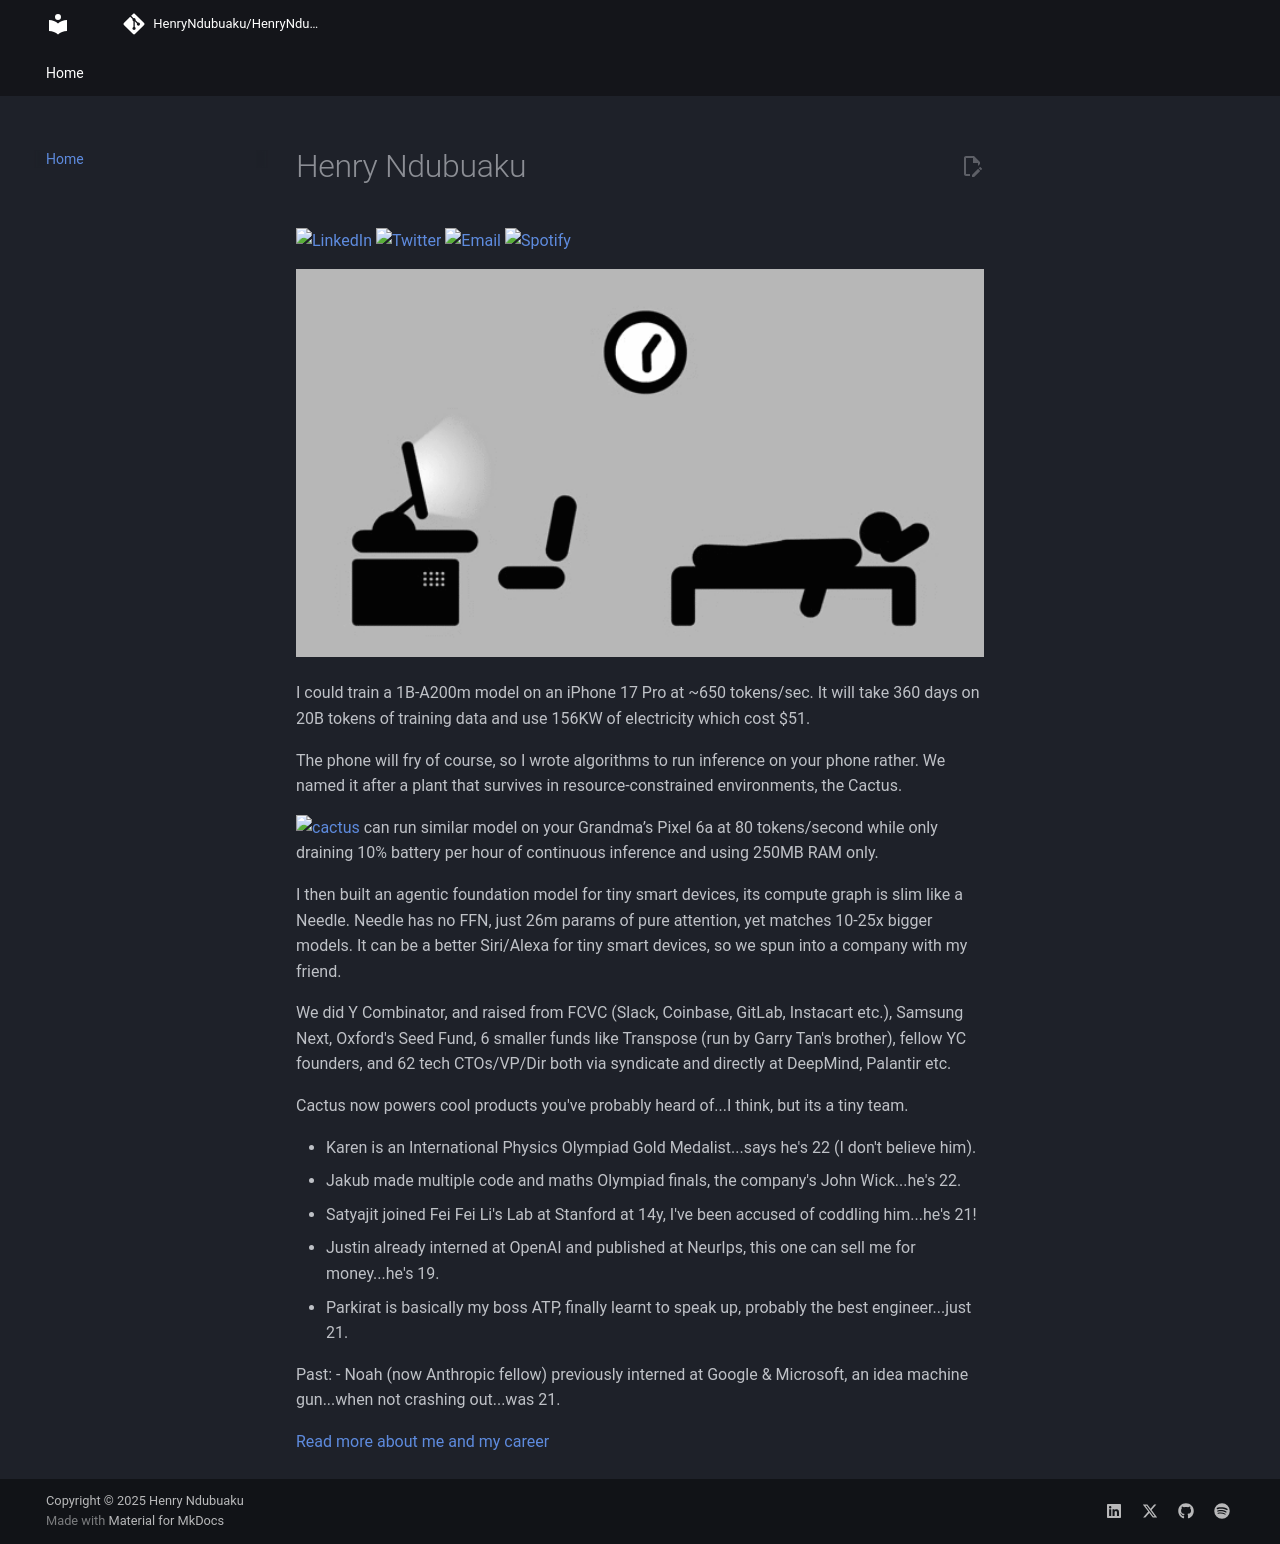

repository: HenryNdubuaku/HenryNdubuaku · page: index.html · generator: mkdocs

# Henry Ndubuaku

[![LinkedIn][linkedin-shield]][linkedin-url]
[![Twitter][twitter-shield]][twitter-url]
[![Email][gmail1-shield]][gmail1-url]
[![Spotify][spotify-shield]][spotify-url]

[gmail1-shield]: https://img.shields.io/badge/Gmail-555?style=for-the-badge&logo=gmail&logoColor=white
[gmail1-url]: ndubuakuhenry@gmail.com

[linkedin-shield]: https://img.shields.io/badge/-LinkedIn-black.svg?style=for-the-badge&logo=linkedin&colorB=555
[linkedin-url]: https://linkedin.com/in/henry-ndubuaku-7b6350b8

[twitter-shield]: https://img.shields.io/badge/Twitter-555?style=for-the-badge&logo=twitter&logoColor=white
[twitter-url]: https://twitter.com/Henry_Ndubuaku

[spotify-shield]: https://img.shields.io/badge/Spotify-555?style=for-the-badge&logo=spotify&logoColor=white
[spotify-url]: https://open.spotify.com/playlist/656vFNTyI2ZDsxgdQFaPHA?si=c2ff4aa84f6d42c4


<p align="center">
  <img src="assets/banner.gif" width=1024>
</p>

I could train a 1B-A200m model on an iPhone 17 Pro at ~650 tokens/sec. 
It will take 360 days on 20B tokens of training data and use 156KW of electricity which cost $51. 

The phone will fry of course, so I wrote algorithms to run inference on your phone rather. 
We named it after a plant that survives in resource-constrained environments, the Cactus. 

[![cactus](https://img.shields.io/badge/cactus-000000?style=flat&logo=github&logoColor=white)](https://github.com/cactus-compute/cactus) 
can run similar model on your Grandma’s Pixel 6a at 80 tokens/second 
while only draining 10% battery per hour of continuous inference and using 250MB RAM only. 

I then built an agentic foundation model for tiny smart devices, its compute graph is slim like a Needle. 
Needle has no FFN, just 26m params of pure attention, yet matches 10-25x bigger models. 
It can be a better Siri/Alexa for tiny smart devices, so we spun into a company with my friend. 

We did Y Combinator, and raised from FCVC (Slack, Coinbase, GitLab, Instacart etc.), Samsung Next, Oxford's Seed Fund,
6 smaller funds like Transpose (run by Garry Tan's brother), fellow YC founders, and 
62 tech CTOs/VP/Dir both via syndicate and directly at DeepMind, Palantir etc. 

Cactus now powers cool products you've probably heard of...I think, but its a tiny team. 

- Karen is an International Physics Olympiad Gold Medalist...says he's 22 (I don't believe him).
- Jakub made multiple code and maths Olympiad finals, the company's John Wick...he's 22.
- Satyajit joined Fei Fei Li's Lab at Stanford at 14y, I've been accused of coddling him...he's 21!
- Justin already interned at OpenAI and published at NeurIps, this one can sell me for money...he's 19.
- Parkirat is basically my boss ATP, finally learnt to speak up, probably the best engineer...just 21.

Past:
- Noah (now Anthropic fellow) previously interned at Google & Microsoft, an idea machine gun...when not crashing out...was 21.

[Read more about me and my career](https://henryndubuaku.fyi)
